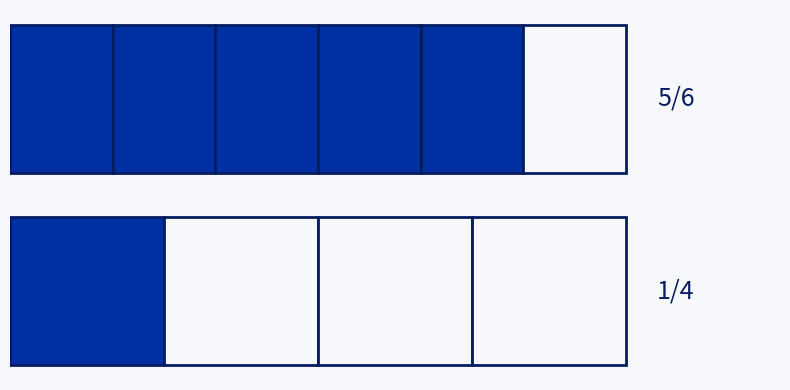

Write Python code to recreate this figure.
"""Kesir modeli: 5/6 ve 1/4 (Tablet render sandbox örneği; çalışma dizinine figure.png yazar)."""
import matplotlib

matplotlib.use("Agg")
import matplotlib.pyplot as plt

PAPER, NAVY, PRIMARY = "#f6f8fc", "#051c60", "#0030a2"
fig, axes = plt.subplots(2, 1, figsize=(8, 4), dpi=100, facecolor=PAPER)
for ax, (pay, payda, etiket) in zip(axes, [(5, 6, "5/6"), (1, 4, "1/4")]):
    ax.set_facecolor(PAPER)
    for i in range(payda):
        renk = PRIMARY if i < pay else PAPER
        ax.add_patch(plt.Rectangle((i / payda, 0), 1 / payda, 1, facecolor=renk, edgecolor=NAVY, linewidth=2))
    ax.set_xlim(0, 1.25)
    ax.set_ylim(-0.1, 1.1)
    ax.text(1.05, 0.5, etiket, fontsize=18, color=NAVY, va="center")
    ax.axis("off")
fig.tight_layout()
fig.savefig("figure.png", dpi=100, facecolor=PAPER)
